Run: headless pygame with SDL's dummy video driver; simulated clock (each Clock.tick advances the game by its frame time, no real sleeping); random seed 0; keys injected as events and as key.get_pressed() state; no mouse input.
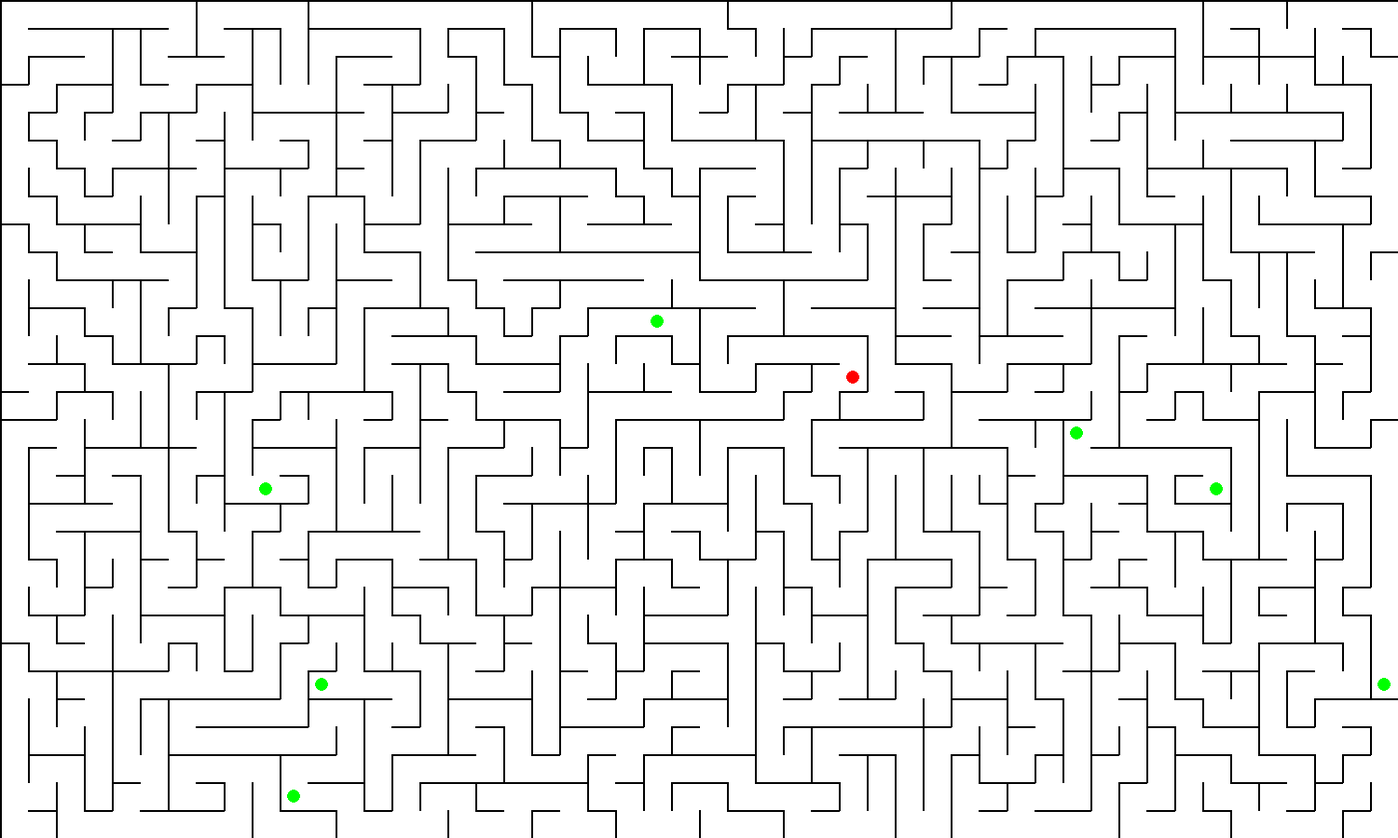
Frame 1 of 4 · flips 1–60 · no input
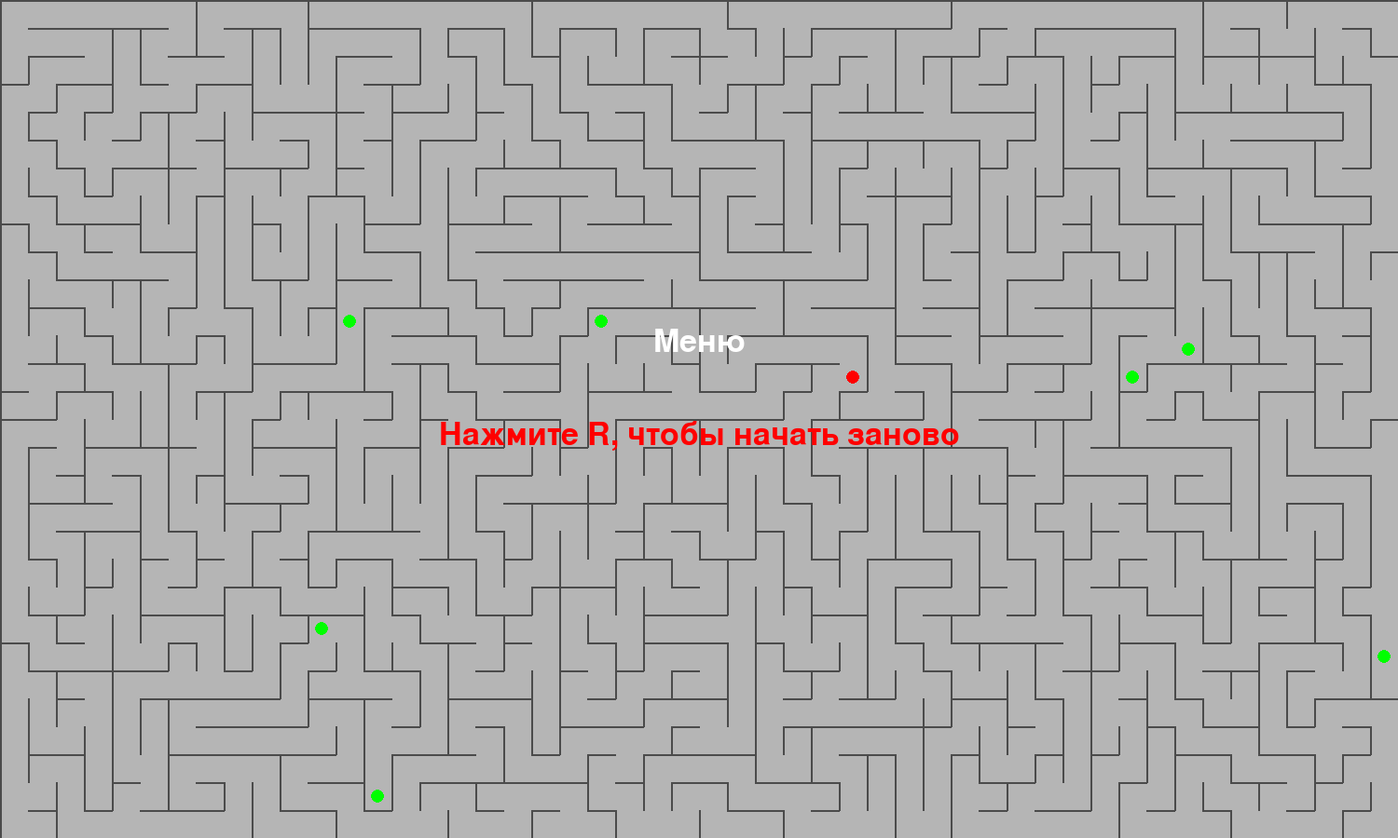
Frame 2 of 4 · flips 61–180 · tapped SPACE, RETURN · held RIGHT (→), D
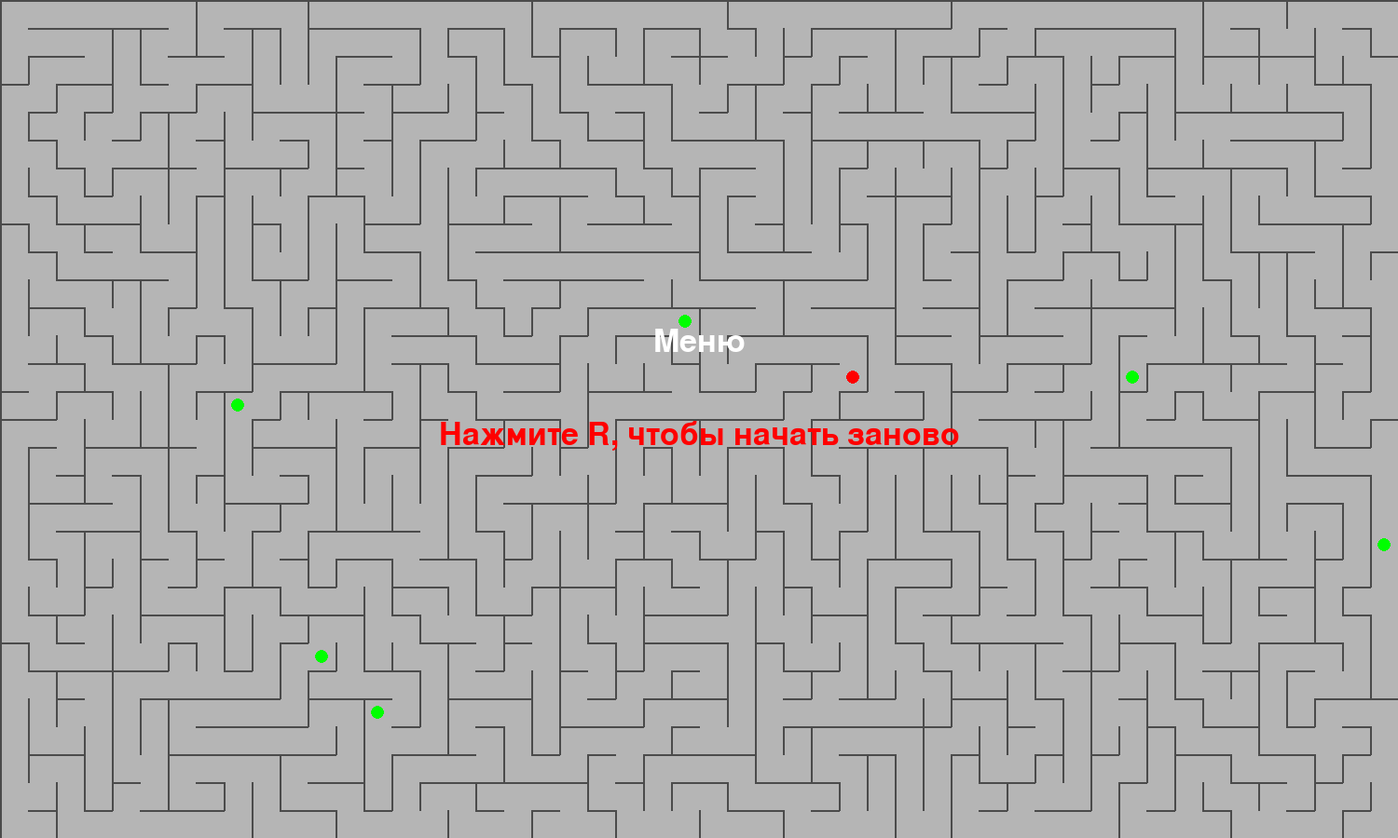
Frame 3 of 4 · flips 181–300 · held DOWN (↓), S
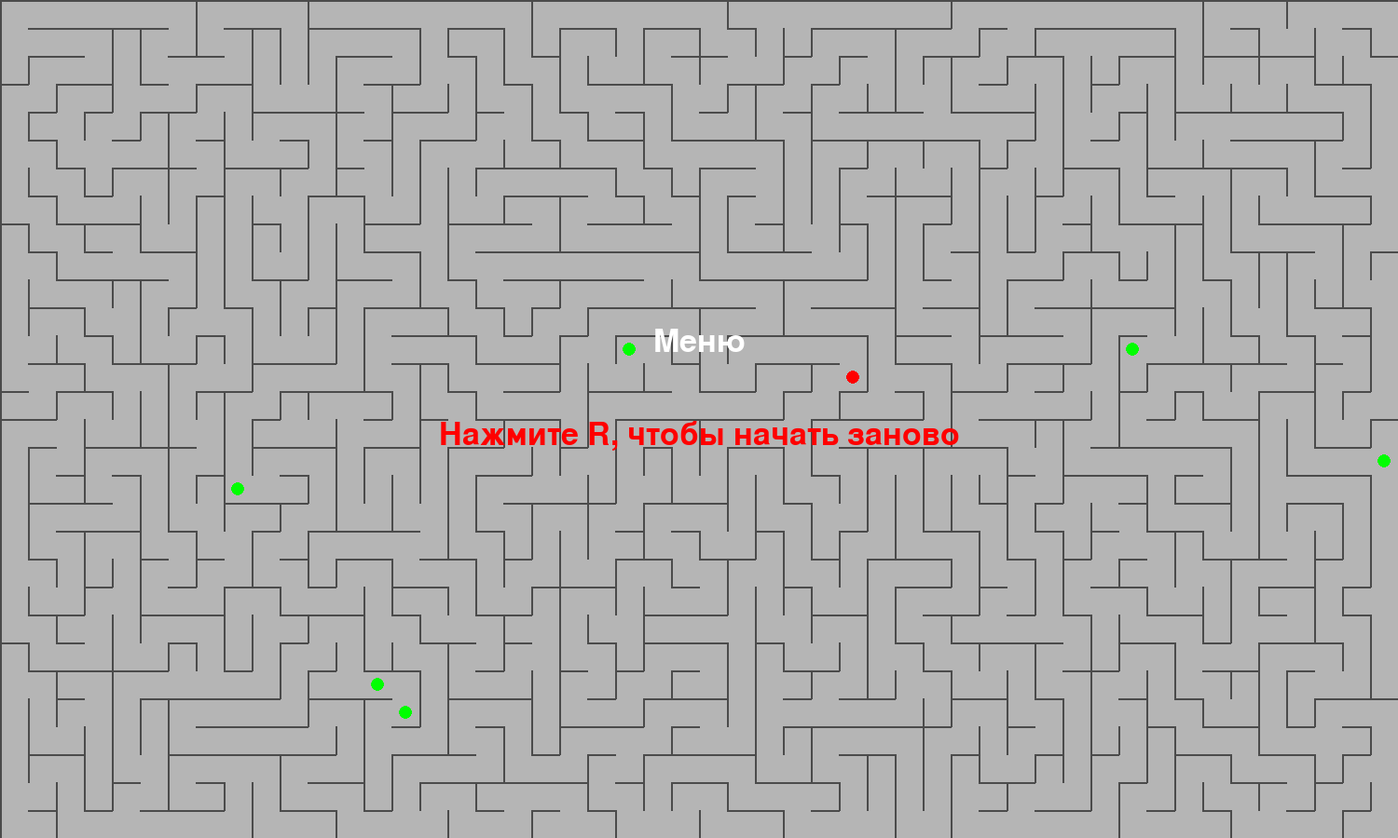
Frame 4 of 4 · flips 301–420 · held LEFT (←), A, UP (↑), W

The pygame program that drew these frames:

import pygame
import random
import sys
import time

WIDTH = 50
HEIGHT = 30
CELL_SIZE = 30

TRANSPARENT_GRAY = (128, 128, 128, 150)
WHITE = (255, 255, 255)
BLACK = (0, 0, 0)
RED = (255, 0, 0)
GREEN = (0, 255, 0)

class Player:
    def __init__(self, maze):
        self.maze = maze

    def generate_posion_player(self):
        while True:
            x = random.randint(0, WIDTH - 1)
            y = random.randint(0, HEIGHT - 1)
            if not (self.maze.maze[y][x]['N'] or self.maze.maze[y][x]['S'] or
                    self.maze.maze[y][x]['W'] or self.maze.maze[y][x]['E']):
                continue
            return (x, y)


class Maz:
    def __init__(self):
        self.DIRECTIONS = {
            'N': (0, -1),
            'S': (0, 1),
            'W': (-1, 0),
            'E': (1, 0)
        }
        self.OPPOSITE = {
            'N': 'S',
            'S': 'N',
            'W': 'E',
            'E': 'W'
        }

    def generate_maze(self, width, height):
        self.maze = [[{'N': True, 'S': True, 'W': True, 'E': True} for _ in range(width)] for _ in range(height)]
        self.visited = [[False for _ in range(width)] for _ in range(height)]

        start_x, start_y = random.randint(0, width - 1), random.randint(0, height - 1)
        stack = [(start_x, start_y)]
        self.visited[start_y][start_x] = True

        while stack:
            x, y = stack[-1]
            neighbors = []
            for direction, (dx, dy) in self.DIRECTIONS.items():
                nx, ny = x + dx, y + dy
                if 0 <= nx < width and 0 <= ny < height and not self.visited[ny][nx]:
                    neighbors.append((nx, ny, direction))

            if neighbors:
                nx, ny, direction = random.choice(neighbors)
                self.maze[y][x][direction] = False
                self.maze[ny][nx][self.OPPOSITE[direction]] = False
                self.visited[ny][nx] = True
                stack.append((nx, ny))
            else:
                stack.pop()

        print(self.maze)
        return self.maze

    def draw_maze(self, screen):
        for y in range(HEIGHT):
            for x in range(WIDTH):
                cell = self.maze[y][x]
                px, py = x * CELL_SIZE, y * CELL_SIZE
                if cell['N']:
                    pygame.draw.line(screen, BLACK, (px, py), (px + CELL_SIZE, py), 2)
                if cell['S']:
                    pygame.draw.line(screen, BLACK, (px, py + CELL_SIZE), (px + CELL_SIZE, py + CELL_SIZE), 2)
                if cell['W']:
                    pygame.draw.line(screen, BLACK, (px, py), (px, py + CELL_SIZE), 2)
                if cell['E']:
                    pygame.draw.line(screen, BLACK, (px + CELL_SIZE, py), (px + CELL_SIZE, py + CELL_SIZE), 2)

    def caught(self, surface, start_time):
        font = pygame.font.Font(None, 50)
        text = font.render("Меню", True, WHITE)
        restart_text = font.render("Нажмите R, чтобы начать заново", True, RED)

        # Центрируем текст
        surface.blit(text, (WIDTH * CELL_SIZE // 2 - text.get_width() // 2, HEIGHT * CELL_SIZE // 2 - 100))
        surface.blit(restart_text, (WIDTH * CELL_SIZE // 2 - restart_text.get_width() // 2, HEIGHT * CELL_SIZE // 2))

        # Проверяем, что start_time не равен None
        if start_time is not None:
            elapsed_time = time.time() - start_time
            elapsed_time_text = font.render(f"Время игры: {int(elapsed_time)} сек.", True, WHITE)
            surface.blit(elapsed_time_text,
                         (WIDTH * CELL_SIZE // 2 - elapsed_time_text.get_width() // 2, HEIGHT * CELL_SIZE // 2 + 50))

    def move_player(self, player_pos, direction):
        x, y = player_pos
        dx, dy = self.DIRECTIONS[direction]
        nx, ny = x + dx, y + dy

        if 0 <= nx < WIDTH and 0 <= ny < HEIGHT and not self.maze[y][x][direction]:
            return nx, ny
        return x, y


class Monster:
    def __init__(self, maze, player_pos):
        self.maze = maze
        self.player_pos = player_pos
        self.position = self.random_position()
        while self.position == player_pos:
            self.position = self.random_position()
        self.x, self.y = self.position
        self.direction = random.choice(["E", "W", "S", "N"])

    def random_position(self):
        while True:
            x = random.randint(0, WIDTH - 1)
            y = random.randint(0, HEIGHT - 1)
            if not (self.maze.maze[y][x]['N'] or self.maze.maze[y][x]['S'] or
                    self.maze.maze[y][x]['W'] or self.maze.maze[y][x]['E']):
                continue
            return (x, y)

    def move(self, player_pos):
        self.player_pos = player_pos
        player_x, player_y = player_pos
        x, y = self.position

        # Вычисление направления к игроку
        if (abs(player_x - x) <= 5) and (abs(player_y - y) <= 5):
            if x < player_x:
                self.direction = 'E'
            elif x > player_x:
                self.direction = 'W'
            elif y < player_y:
                self.direction = 'S'
            elif y > player_y:
                self.direction = 'N'
            else:
                return  # Монстр уже на позиции игрока

            self.move_towards_player(self.direction)
        else:
            self.move_monster()

    def move_monster(self):
        new_x, new_y = self.position


        # Двигаемся в текущем направлении
        if self.direction == "N" and not self.maze.maze[new_y][new_x]['N']:
            new_y -= 1
        elif self.direction == "S" and not self.maze.maze[new_y][new_x]['S']:
            new_y += 1
        elif self.direction == "W"  and not self.maze.maze[new_y][new_x]['W']:
            new_x -= 1
        elif self.direction == "E" and not self.maze.maze[new_y][new_x]['E']:
            new_x += 1
        else:
            self.direction = random.choice(["E", "W", "S", "N"])

        self.position = (new_x, new_y)



    def move_towards_player(self, direction):
        x, y = self.position

        # Двигаем монстра в указанном направлении, если это возможно

        if direction == 'N' and not self.maze.maze[y][x]['N']:
            y -= 1
        elif direction == 'S' and not self.maze.maze[y][x]['S']:
            y += 1
        elif direction == 'W' and not self.maze.maze[y][x]['W']:
            x -= 1
        elif direction == 'E' and not self.maze.maze[y][x]['E']:
            x += 1

        self.position = (x, y)

    def draw(self, screen):
        px, py = self.position
        pygame.draw.circle(screen, GREEN, (px * CELL_SIZE + CELL_SIZE // 2, py * CELL_SIZE + CELL_SIZE // 2), CELL_SIZE // 4)

def main():
    pygame.init()
    mazf = Maz()
    maze = mazf.generate_maze(WIDTH, HEIGHT)

    #точки выхода в лабирините
    exit_coords = list(([(0, 0), (WIDTH - 1, 0), (0, HEIGHT - 1), (WIDTH - 1, HEIGHT - 1)]))

    player = Player(mazf)
    player_pos = player.generate_posion_player()

    N_mosters = 7
    listOfMomster = list()
    MonsterPosition = list()
    for _ in range(N_mosters):
        monster = Monster(mazf, player_pos)
        listOfMomster.append(monster)

    screen = pygame.display.set_mode((WIDTH * CELL_SIZE, HEIGHT * CELL_SIZE))
    pygame.display.set_caption("Лабиринт")
    clock = pygame.time.Clock()

    start_time = time.time()  # Запись времени начала игры

    isEnd = False
    menu_surface = pygame.Surface((WIDTH * CELL_SIZE, HEIGHT * CELL_SIZE), pygame.SRCALPHA)
    menu_surface.fill(TRANSPARENT_GRAY)

    #Указать количество монстров

    running = True
    while running:
        screen.fill(WHITE)  # Очистка перед отрисовкой

        for event in pygame.event.get():
            if event.type == pygame.QUIT:
                running = False
            elif event.type == pygame.KEYDOWN:
                if event.key == pygame.K_SPACE:  # Нажатие пробела
                    isEnd = not isEnd  # Переключение меню
                elif event.key == pygame.K_r and isEnd:  # Нажатие R для перезапуска
                    isEnd = False  # Закрыть меню
                    mazf.generate_maze(WIDTH, HEIGHT)
                    player_pos = player.generate_posion_player()
                    screen.fill(WHITE)
                    listOfMomster.clear()
                    MonsterPosition.clear()
                    for _ in range(N_mosters):
                        monster = Monster(mazf, player_pos)
                        listOfMomster.append(monster)

        keys = pygame.key.get_pressed()
        if not isEnd:
            if keys[pygame.K_UP]:
                player_pos = mazf.move_player(player_pos, 'N')
            if keys[pygame.K_DOWN]:
                player_pos = mazf.move_player(player_pos, 'S')
            if keys[pygame.K_LEFT]:
                player_pos = mazf.move_player(player_pos, 'W')
            if keys[pygame.K_RIGHT]:
                player_pos = mazf.move_player(player_pos, 'E')

        # Проверка на достижение угла карты
        if player_pos in exit_coords:
            exit_coords = list(([(0, 0), (WIDTH - 1, 0), (0, HEIGHT - 1), (WIDTH - 1, HEIGHT - 1)]))

            exit_coords.pop(exit_coords.index(player_pos))

            #Генерация новой карты и монстров
            mazf.generate_maze(WIDTH, HEIGHT)
            player_pos = player.generate_posion_player()
            listOfMomster.clear()
            MonsterPosition.clear()
            for _ in range(N_mosters):
                monster = Monster(mazf, player_pos)
                listOfMomster.append(monster)

        # Движение монстров
        for monster in listOfMomster:
            monster.move(player_pos)
            MonsterPosition.append(monster.position)

        # Отрисовка лабиринта, игрока и монстров
        mazf.draw_maze(screen)
        px, py = player_pos

        # Проверка на столкновение
        if not isEnd and player_pos in MonsterPosition:
            isEnd = True
            print("Game Over! The monster caught you!")

        # Отрисовка элементов после того как тебя поймали
        if isEnd:
            screen.blit(menu_surface, (0, 0))
            mazf.caught(screen, start_time)
            start_time = None  # Чтобы не считалось время некст раунда

        pygame.draw.circle(screen, RED, (px * CELL_SIZE + CELL_SIZE // 2, py * CELL_SIZE + CELL_SIZE // 2),
                           CELL_SIZE // 4)

        for monster in listOfMomster:
            monster.draw(screen)

        pygame.display.flip()
        clock.tick(50)

    pygame.quit()
    sys.exit()


if __name__ == "__main__":
    main()
